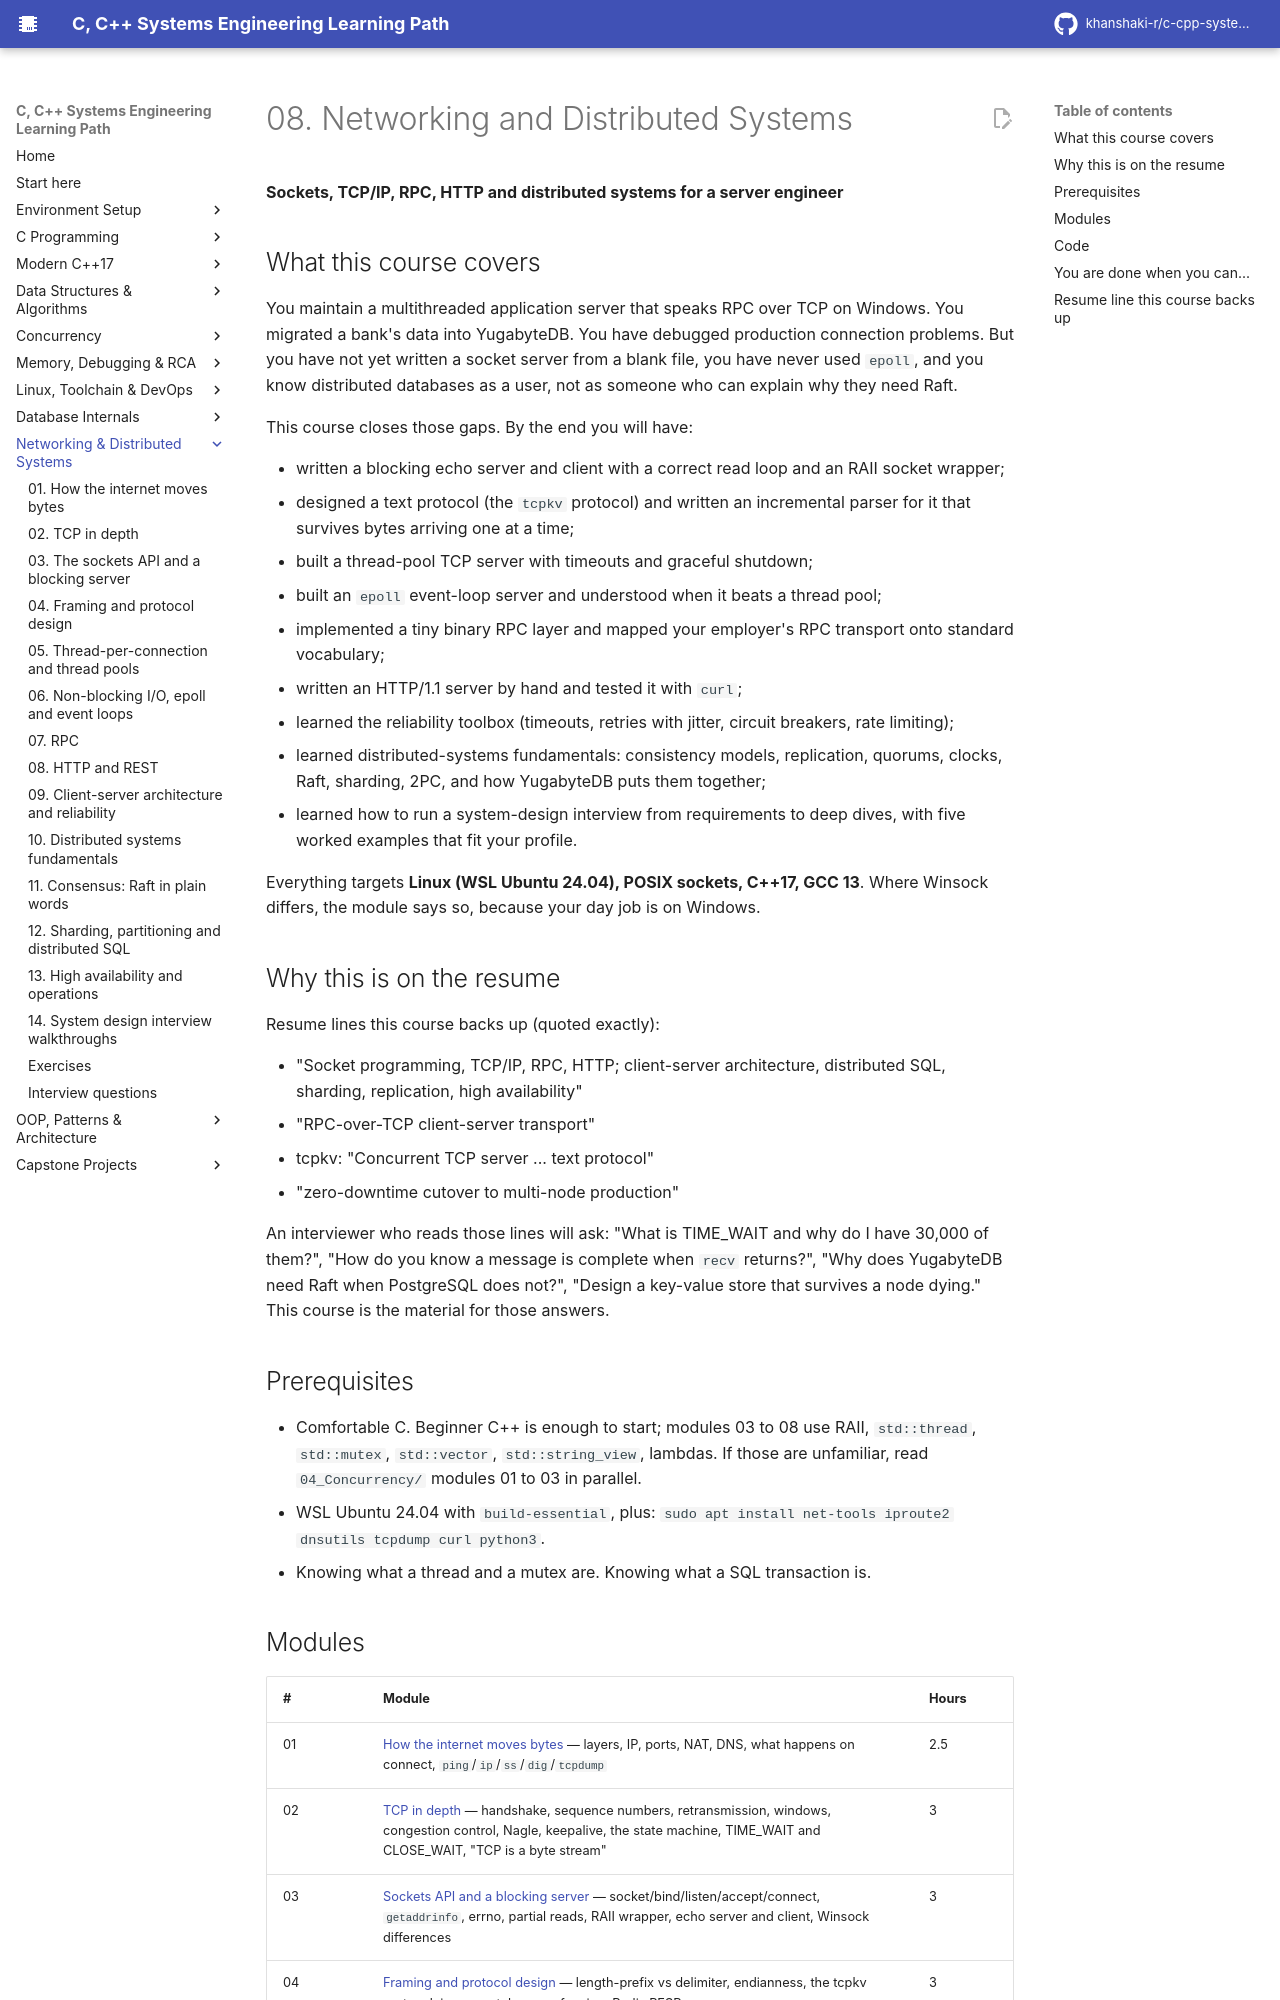

repository: khanshaki-r/c-cpp-systems-learning-path · page: 08_Networking_Distributed/index.html · generator: mkdocs

# 08. Networking and Distributed Systems

**Sockets, TCP/IP, RPC, HTTP and distributed systems for a server engineer**

## What this course covers

You maintain a multithreaded application server that speaks RPC over TCP on Windows. You migrated a
bank's data into YugabyteDB. You have debugged production connection problems. But you have not yet
written a socket server from a blank file, you have never used `epoll`, and you know distributed
databases as a user, not as someone who can explain why they need Raft.

This course closes those gaps. By the end you will have:

- written a blocking echo server and client with a correct read loop and an RAII socket wrapper;
- designed a text protocol (the `tcpkv` protocol) and written an incremental parser for it that
  survives bytes arriving one at a time;
- built a thread-pool TCP server with timeouts and graceful shutdown;
- built an `epoll` event-loop server and understood when it beats a thread pool;
- implemented a tiny binary RPC layer and mapped your employer's RPC transport onto standard vocabulary;
- written an HTTP/1.1 server by hand and tested it with `curl`;
- learned the reliability toolbox (timeouts, retries with jitter, circuit breakers, rate limiting);
- learned distributed-systems fundamentals: consistency models, replication, quorums, clocks,
  Raft, sharding, 2PC, and how YugabyteDB puts them together;
- learned how to run a system-design interview from requirements to deep dives, with five worked
  examples that fit your profile.

Everything targets **Linux (WSL Ubuntu 24.04), POSIX sockets, C++17, GCC 13**. Where Winsock
differs, the module says so, because your day job is on Windows.

## Why this is on the resume

Resume lines this course backs up (quoted exactly):

- "Socket programming, TCP/IP, RPC, HTTP; client-server architecture, distributed SQL, sharding,
  replication, high availability"
- "RPC-over-TCP client-server transport"
- tcpkv: "Concurrent TCP server ... text protocol"
- "zero-downtime cutover to multi-node production"

An interviewer who reads those lines will ask: "What is TIME_WAIT and why do I have 30,000 of them?",
"How do you know a message is complete when `recv` returns?", "Why does YugabyteDB need Raft when
PostgreSQL does not?", "Design a key-value store that survives a node dying." This course is the
material for those answers.

## Prerequisites

- Comfortable C. Beginner C++ is enough to start; modules 03 to 08 use RAII, `std::thread`,
  `std::mutex`, `std::vector`, `std::string_view`, lambdas. If those are unfamiliar, read
  `04_Concurrency/` modules 01 to 03 in parallel.
- WSL Ubuntu 24.04 with `build-essential`, plus: `sudo apt install net-tools iproute2 dnsutils tcpdump
  curl python3`.
- Knowing what a thread and a mutex are. Knowing what a SQL transaction is.
